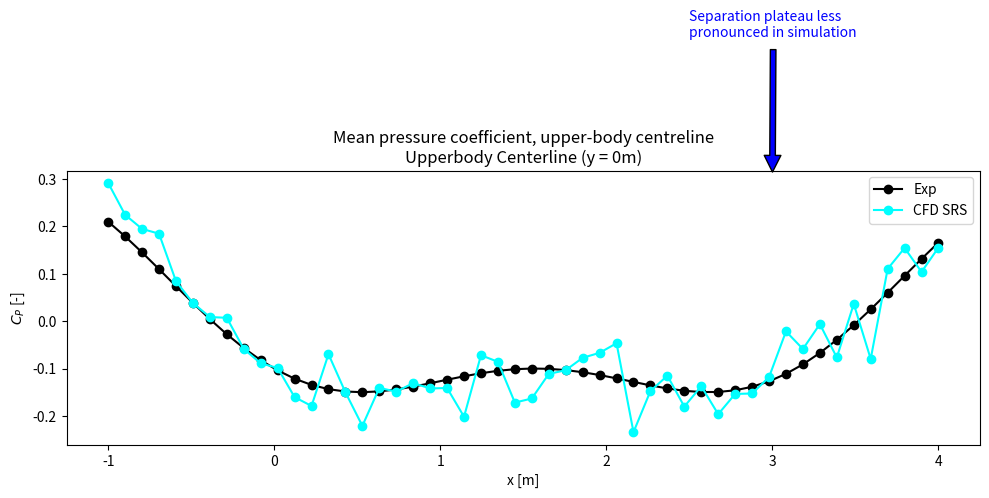

Here is the Python script that generated this plot:
import matplotlib.pyplot as plt
import numpy as np

# Generate mock data for the plot
x = np.linspace(-1, 4, 50)
exp = -0.2 * np.sin(x) - 0.1 * np.cos(2 * x)
cfd = exp + 0.05 * np.random.normal(size=x.size)

# Create the plot
fig, ax = plt.subplots(figsize=(10, 6))

# Plot the experimental data
ax.plot(x, exp, 'o-', label='Exp', color='black')

# Plot the CFD simulation data
ax.plot(x, cfd, 'o-', label='CFD SRS', color='cyan')

# Add labels and title
ax.set_xlabel('x [m]')
ax.set_ylabel('$C_P$ [-]')
ax.set_title('Mean pressure coefficient, upper-body centreline\nUpperbody Centerline (y = 0m)')
ax.legend()

# Highlight specific area
ax.annotate('Separation plateau less\npronounced in simulation',
            xy=(3, 0.3), xytext=(2.5, 0.6),
            arrowprops=dict(facecolor='blue', shrink=0.05),
            fontsize=10, color='blue')

# Show the plot
plt.tight_layout()
plt.show()
